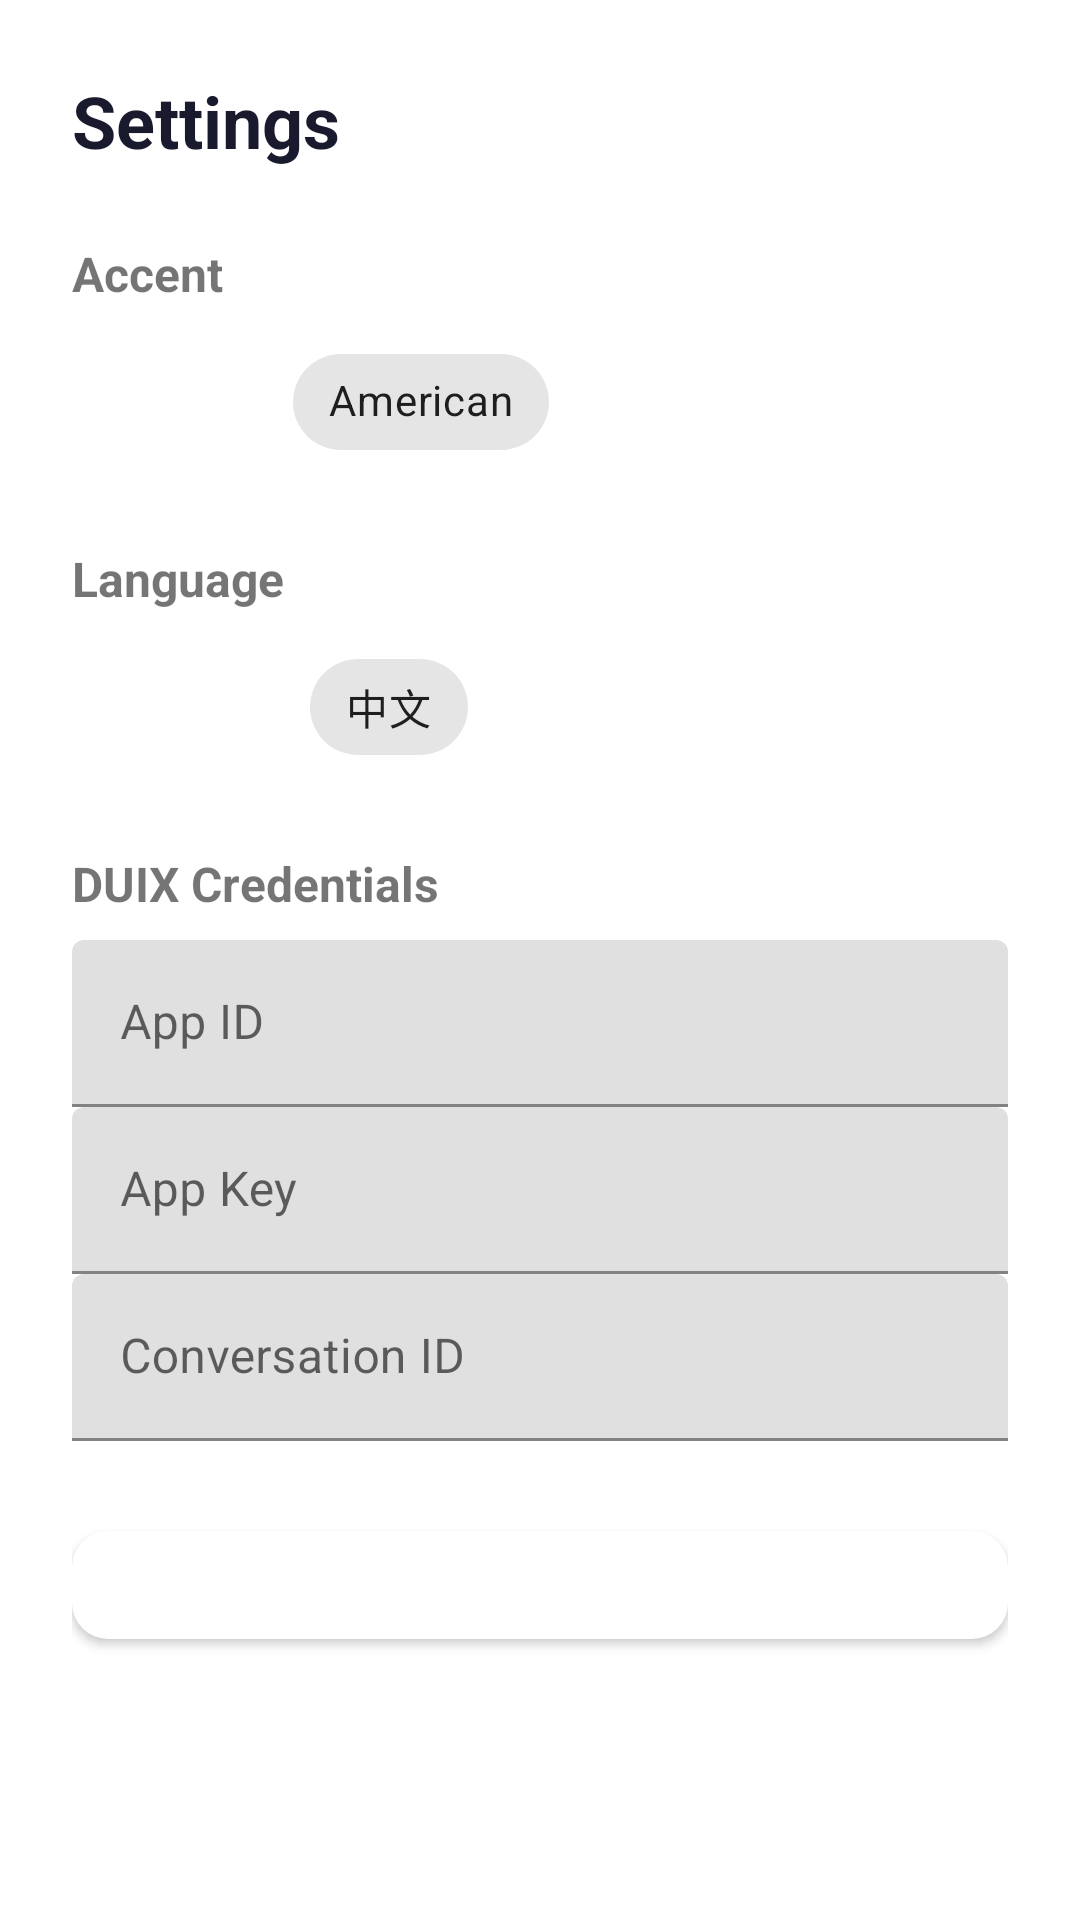

Reconstruct the res/layout file that produces this screen, plus the resources it refers to.
<!-- AndroidManifest.xml: application theme Theme.DUIX.Display -->
<!-- res/layout/activity_settings.xml -->
<?xml version="1.0" encoding="utf-8"?>
<androidx.constraintlayout.widget.ConstraintLayout xmlns:android="http://schemas.android.com/apk/res/android"
    xmlns:app="http://schemas.android.com/apk/res-auto"
    android:layout_width="match_parent"
    android:layout_height="match_parent"
    android:padding="24dp">

    <TextView
        android:id="@+id/tvSettingsTitle"
        android:layout_width="match_parent"
        android:layout_height="wrap_content"
        android:text="@string/settings"
        android:textColor="#1A1A2E"
        android:textSize="24sp"
        android:textStyle="bold"
        app:layout_constraintTop_toTopOf="parent" />

    
    <TextView
        android:id="@+id/tvAccentLabel"
        android:layout_width="match_parent"
        android:layout_height="wrap_content"
        android:layout_marginTop="24dp"
        android:text="@string/accent"
        android:textSize="16sp"
        android:textStyle="bold"
        app:layout_constraintTop_toBottomOf="@id/tvSettingsTitle" />

    <com.google.android.material.chip.ChipGroup
        android:id="@+id/chipGroupAccent"
        android:layout_width="match_parent"
        android:layout_height="wrap_content"
        android:layout_marginTop="8dp"
        app:singleSelection="true"
        app:layout_constraintTop_toBottomOf="@id/tvAccentLabel">

        <com.google.android.material.chip.Chip
            android:id="@+id/chipBritish"
            android:layout_width="wrap_content"
            android:layout_height="wrap_content"
            android:text="@string/british"
            android:checked="true"
            style="@style/Widget.MaterialComponents.Chip.Choice" />

        <com.google.android.material.chip.Chip
            android:id="@+id/chipAmerican"
            android:layout_width="wrap_content"
            android:layout_height="wrap_content"
            android:text="@string/american"
            style="@style/Widget.MaterialComponents.Chip.Choice" />
    </com.google.android.material.chip.ChipGroup>

    
    <TextView
        android:id="@+id/tvLanguageLabel"
        android:layout_width="match_parent"
        android:layout_height="wrap_content"
        android:layout_marginTop="24dp"
        android:text="@string/language"
        android:textSize="16sp"
        android:textStyle="bold"
        app:layout_constraintTop_toBottomOf="@id/chipGroupAccent" />

    <com.google.android.material.chip.ChipGroup
        android:id="@+id/chipGroupLanguage"
        android:layout_width="match_parent"
        android:layout_height="wrap_content"
        android:layout_marginTop="8dp"
        app:singleSelection="true"
        app:layout_constraintTop_toBottomOf="@id/tvLanguageLabel">

        <com.google.android.material.chip.Chip
            android:id="@+id/chipEnglish"
            android:layout_width="wrap_content"
            android:layout_height="wrap_content"
            android:text="English"
            android:checked="true"
            style="@style/Widget.MaterialComponents.Chip.Choice" />

        <com.google.android.material.chip.Chip
            android:id="@+id/chipChinese"
            android:layout_width="wrap_content"
            android:layout_height="wrap_content"
            android:text="中文"
            style="@style/Widget.MaterialComponents.Chip.Choice" />
    </com.google.android.material.chip.ChipGroup>

    
    <TextView
        android:id="@+id/tvCredentialsLabel"
        android:layout_width="match_parent"
        android:layout_height="wrap_content"
        android:layout_marginTop="24dp"
        android:text="@string/duix_credentials"
        android:textSize="16sp"
        android:textStyle="bold"
        app:layout_constraintTop_toBottomOf="@id/chipGroupLanguage" />

    <com.google.android.material.textfield.TextInputLayout
        android:id="@+id/tilAppId"
        android:layout_width="match_parent"
        android:layout_height="wrap_content"
        android:layout_marginTop="8dp"
        android:hint="App ID"
        app:layout_constraintTop_toBottomOf="@id/tvCredentialsLabel">

        <com.google.android.material.textfield.TextInputEditText
            android:id="@+id/etAppId"
            android:layout_width="match_parent"
            android:layout_height="wrap_content"
            android:inputType="text" />
    </com.google.android.material.textfield.TextInputLayout>

    <com.google.android.material.textfield.TextInputLayout
        android:id="@+id/tilAppKey"
        android:layout_width="match_parent"
        android:layout_height="wrap_content"
        android:hint="App Key"
        app:layout_constraintTop_toBottomOf="@id/tilAppId">

        <com.google.android.material.textfield.TextInputEditText
            android:id="@+id/etAppKey"
            android:layout_width="match_parent"
            android:layout_height="wrap_content"
            android:inputType="text" />
    </com.google.android.material.textfield.TextInputLayout>

    <com.google.android.material.textfield.TextInputLayout
        android:id="@+id/tilConversationId"
        android:layout_width="match_parent"
        android:layout_height="wrap_content"
        android:hint="Conversation ID"
        app:layout_constraintTop_toBottomOf="@id/tilAppKey">

        <com.google.android.material.textfield.TextInputEditText
            android:id="@+id/etConversationId"
            android:layout_width="match_parent"
            android:layout_height="wrap_content"
            android:inputType="text" />
    </com.google.android.material.textfield.TextInputLayout>

    <com.google.android.material.button.MaterialButton
        android:id="@+id/btnSave"
        android:layout_width="match_parent"
        android:layout_height="wrap_content"
        android:layout_marginTop="24dp"
        android:text="@string/save"
        android:textAllCaps="false"
        app:cornerRadius="12dp"
        app:layout_constraintTop_toBottomOf="@id/tilConversationId" />

</androidx.constraintlayout.widget.ConstraintLayout>
<!-- resources referenced by this layout -->
<resources>
  <string name="accent">Accent</string>
  <string name="american">American</string>
  <string name="british">British</string>
  <string name="duix_credentials">DUIX Credentials</string>
  <string name="language">Language</string>
  <string name="save">Save</string>
  <string name="settings">Settings</string>
  <style name="Theme.DUIX.Display" parent="Theme.MaterialComponents.Light.NoActionBar">
          <item name="android:windowLightStatusBar">true</item>
          <item name="android:windowBackground">@android:color/white</item>
          <item name="android:windowNoTitle">true</item>
          <item name="android:windowIsTranslucent">false</item>
          <item name="android:windowIsFloating">false</item>
          <item name="colorPrimary">#fff</item>
          <item name="colorPrimaryDark">#4349a9</item>
          <item name="colorAccent">#4349a9</item>
          <item name="android:windowTranslucentStatus">true</item>
      </style>
</resources>
